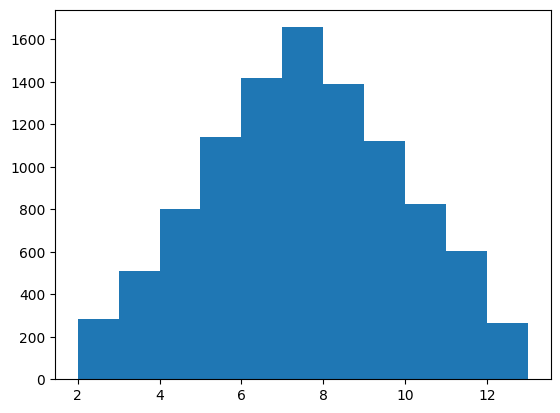

Write the Python code that produced this figure. (Note: this script raises an exception after producing the figure.)
"""
[redacted]
    date:  20190806
    version: v4.0
    feature: 模拟掷骰子
    feature: 2.0  两次掷骰子
    feature: 3.0  可视化两次掷骰子结果。
    feature: 4.0   直方图展示结果
"""

##导入随机数生成包
import random
import matplotlib.pyplot as plt

# 解决中文显示问题
plt.rcParams['font.sans-serif'] = ['SimHei']
plt.rcParams['axes.unicode_minus'] = False

##模拟掷骰子方法(函数)
def roll_dice():
    roll = random.randint(1, 6)
    return roll

def main():
    """
        主函数
    """
    ##限定随机次数
    total_times = 10000
    ##初始化列表，存储随机数[0，0，0，0，0，0]
    result_list = [0] * 11

    #记录骰子的结果
    roll_list = []
    roll1_list = []
    roll2_list = []

    ##初始化点数列表
    roll_list = list(range(2, 13))
    roll_dict = dict(zip(roll_list, result_list))

    for i in range(total_times):
        roll1 = roll_dice()
        roll2 = roll_dice()

        roll_list.append(roll1+roll2)
        roll1_list.append(roll1)
        roll2_list.append(roll2)

        for j in range(2, 13):
            if (roll1 + roll2) == j:
                roll_dict[j] += 1

    for a, result in roll_dict.items():
        print('点数{}的次数:{},频率:{}.'.format(a, result, result / total_times))
    print(roll_dict)

    ##数据可视化、针对上面的结果可视化
    # x = range(1, total_times + 1)
    # plt.scatter(x, roll1_list, c='red', alpha=0.5)
    # plt.scatter(x, roll2_list, c='green', alpha=0.5)
    # plt.show()
    plt.hist(roll_list,bins=range(2, 14), normed=1, edgecolor='black', linewidth=1)
    plt.title('骰子点数统计')
    plt.xlabel('点数')
    plt.ylabel('频率')
    plt.show()


if __name__ == '__main__':
    main()
